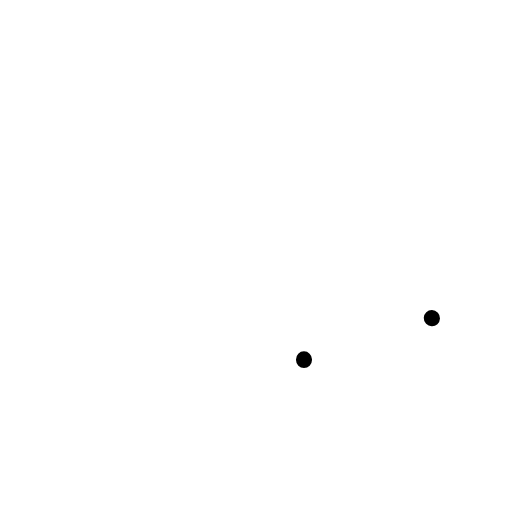
t = 0.00 s
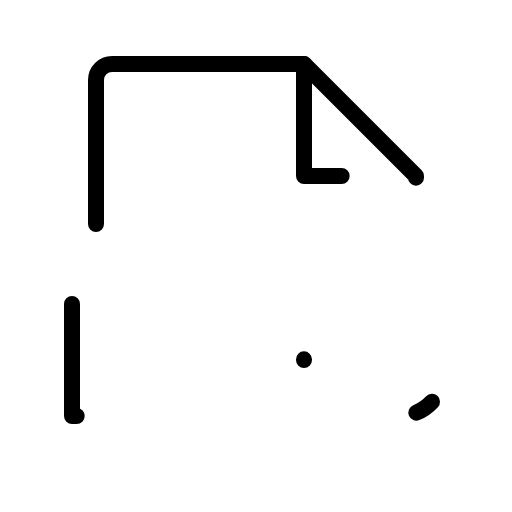
t = 1.20 s
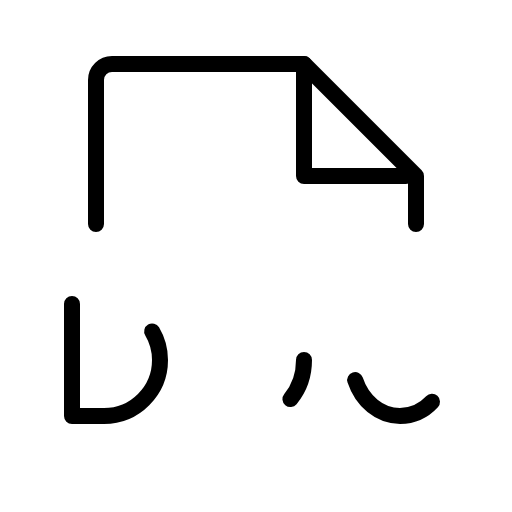
t = 1.58 s
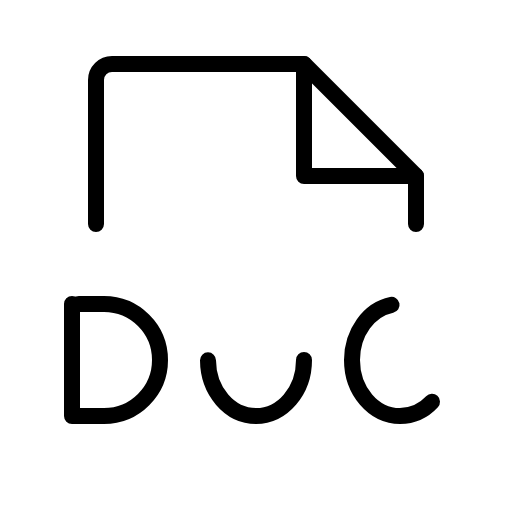
t = 1.95 s
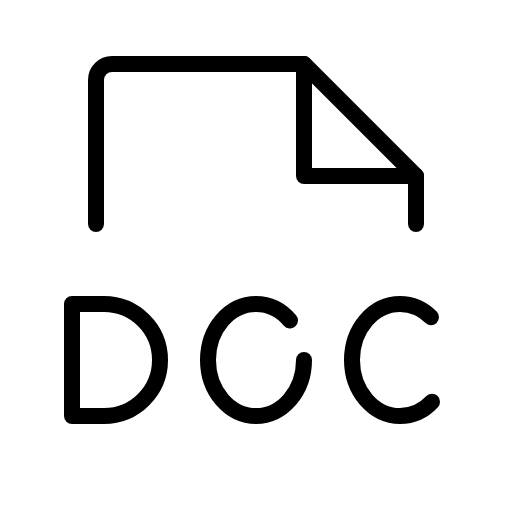
t = 2.33 s
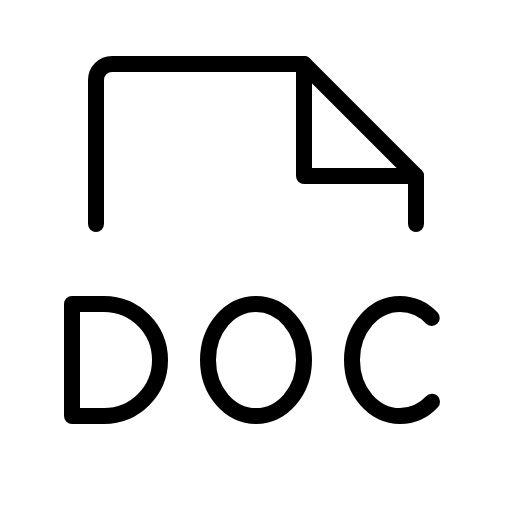
t = 2.70 s

The animated SVG that drew these frames (rendered in a browser with its animation timeline set to each time). Animation: 1 CSS @keyframes rule; one cycle of 2.70 s.

<svg xmlns="http://www.w3.org/2000/svg" viewBox="0 0 256 256">
  <style>
    .draw-line {
      stroke-dasharray: 1;
      stroke-dashoffset: 1;
      animation: phosphor-draw-in 1.5s ease-in-out forwards;
    }
    @keyframes phosphor-draw-in {
      to { stroke-dashoffset: 0; }
    }
  </style><rect width="256" height="256" fill="none"/><path d="M48,112V40a8,8,0,0,1,8-8h96l56,56v24" fill="none" stroke="currentColor" stroke-linecap="round" stroke-linejoin="round" stroke-width="8" class="draw-line" pathLength="1" style="animation-delay: 0s"/><polyline points="152 32 152 88 208 88" fill="none" stroke="currentColor" stroke-linecap="round" stroke-linejoin="round" stroke-width="8" class="draw-line" pathLength="1" style="animation-delay: 0.3s"/><path d="M36,152v56H52a28,28,0,0,0,0-56Z" fill="none" stroke="currentColor" stroke-linecap="round" stroke-linejoin="round" stroke-width="8" class="draw-line" pathLength="1" style="animation-delay: 0.6s"/><path d="M216,200.87A22.12,22.12,0,0,1,200,208c-13.26,0-24-12.54-24-28s10.74-28,24-28a22.12,22.12,0,0,1,16,7.13" fill="none" stroke="currentColor" stroke-linecap="round" stroke-linejoin="round" stroke-width="8" class="draw-line" pathLength="1" style="animation-delay: 0.9s"/><ellipse cx="128" cy="180" rx="24" ry="28" fill="none" stroke="currentColor" stroke-linecap="round" stroke-linejoin="round" stroke-width="8" class="draw-line" pathLength="1" style="animation-delay: 1.2s"/></svg>
